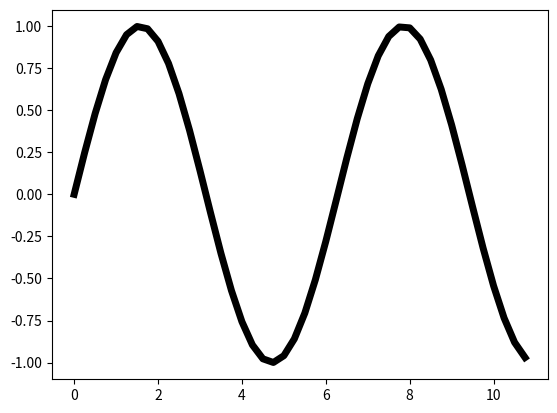

Python code for this plot:
import numpy as np
import matplotlib.pyplot as plt

x_axis = np.arange(0,11,0.25)
y_data1 = np.sin(x_axis)
y_data2 = np.cos(x_axis)
plt.plot(x_axis, y_data1,color='black',linewidth = 5)
# plt.plot(x_axis, y_data2,color='green',linewidth = 6)
plt.show()